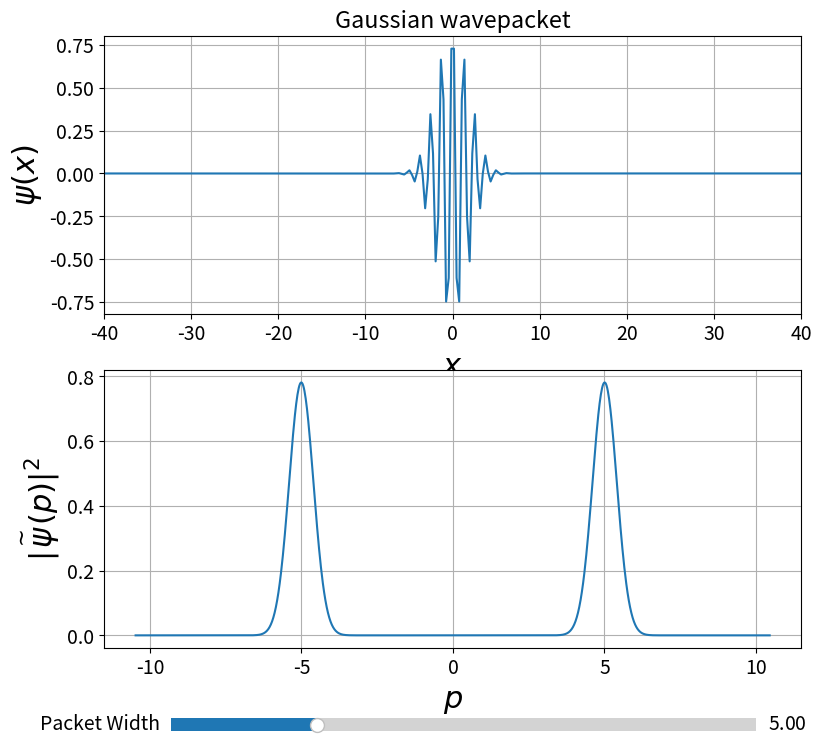

Reproduce this figure in Python.
from pylab import *
import matplotlib.pyplot as plt
import numpy as np
from matplotlib.widgets import Slider

#inspired from https://cvarin.github.io/CSci-Survival-Guide/fft.html

x = np.linspace(-100,100,1000)


def packet(A, t, w, T):
    return A * np.cos(w * t) * np.exp(-t ** 2 / T ** 2)




rcParams['axes.grid'] = True
rcParams['font.size'] = 14
rcParams['axes.labelsize'] = 22

A = 1.0
w = 5
T = 2.5

 ###############################################################################
# time axis
n = 1000
t = linspace(-150,150,n)
dt = t[1] - t[0]

 ###############################################################################

dp = 2.0*pi/(t[-1] - t[0])
p = arange(-n/2,n/2)*dp

 ###############################################################################
fig = figure(figsize=(9,9))
plt.subplots_adjust(bottom=0.2)

# time series
plt.subplot(211)
p1,=plt.plot(t, packet(A,t,w,T))
plt.title("Gaussian wavepacket")
plt.xlabel(r"$x$")
plt.ylabel(r"$\psi(x)$")
plt.xlim(-40,40)







signal = packet(A, t, w, T)
trans = np.fft.fftshift(np.fft.fft(signal)) * dt / sqrt(2.0 * pi)
num_spec = np.abs(trans) ** 2

plt.subplot(212)
p3,=plt.plot(p,num_spec)
plt.xlabel(r"$p$")
plt.ylabel(r"$|\overset{\sim}{\psi}(p)|^2$")


axSlider_1 = plt.axes([0.2, 0.1, 0.65, 0.03])

t_slider = Slider(
                ax=axSlider_1,
                label=r"Packet Width",
                valmin=0.05,
                valmax=20,
                valinit=5,
                valstep=0.05,
                closedmin=False,
                closedmax=True

)

a = 5

def update(value):
    time = t_slider.val
    print(time)


    p1.set_xdata(t)
    p1.set_ydata(packet(A,t,w,time))


    signal = packet(A, t, w, time)
    trans = np.fft.fftshift(np.fft.fft(signal)) * dt / sqrt(2.0 * pi)
    num_spec = np.abs(trans) ** 2

    p3.set_xdata(p)
    p3.set_ydata(num_spec)

    fig.canvas.draw_idle()

    return time


t_slider.on_changed(update)

plt.show()
